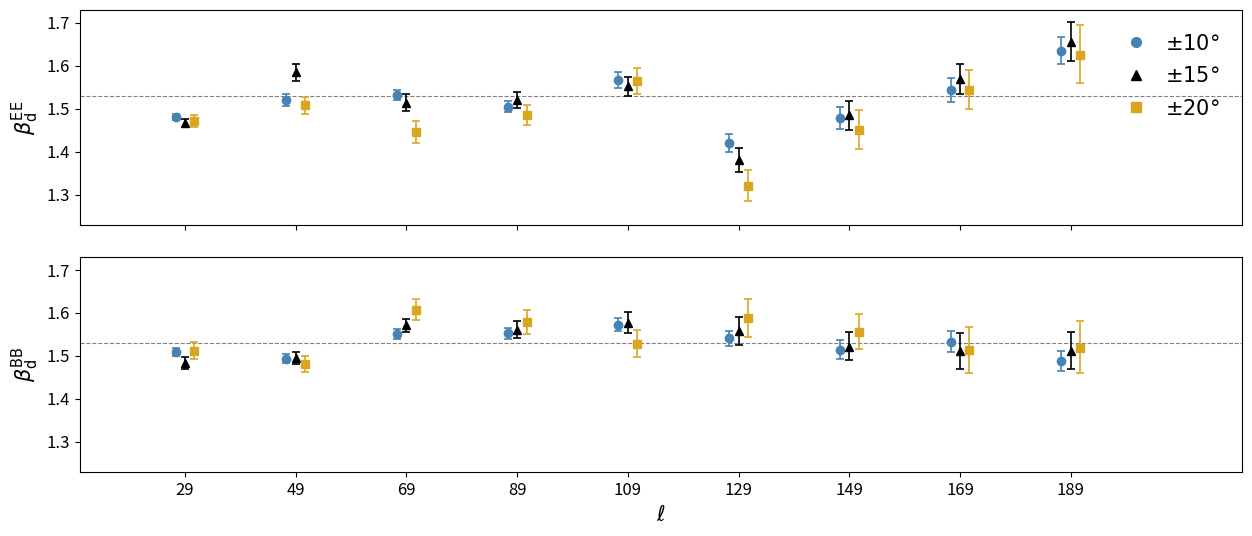

The script that saved this image: (Note: this script raises an exception after producing the figure.)
#%%
import os
import numpy as np
import matplotlib.pyplot as plt
import matplotlib as mpl
import matplotlib.lines as mlines

# ---------------------------------------------------------------
# Global plotting style
# ---------------------------------------------------------------
plt.rcParams.update({
    'axes.titlesize': 14,
    'axes.labelsize': 13,
    'xtick.labelsize': 12,
    'ytick.labelsize': 12,
    'legend.fontsize': 12,
    'font.size': 12,
})

# ---------------------------------------------------------------
# beta_d data extracted from the three bin-to-bin tables (QJ+WP+Pl)
# Structure: DATA[mask_key][mode] = dict(ell, val, err_up, err_dn)
# ---------------------------------------------------------------
DATA = {
    'galcut10': {
        'EE': dict(
            ell    = np.array([29, 49, 69, 89, 109, 129, 149, 169, 189], dtype=float),
            val    = np.array([1.481, 1.519, 1.531, 1.504, 1.567, 1.420, 1.477, 1.543, 1.635]),
            err_up = np.array([0.007, 0.014, 0.012, 0.013, 0.019, 0.021, 0.026, 0.029, 0.032]),
            err_dn = np.array([0.007, 0.013, 0.012, 0.013, 0.018, 0.020, 0.025, 0.028, 0.032]),
        ),
        'BB': dict(
            ell    = np.array([29, 49, 69, 89, 109, 129, 149, 169, 189], dtype=float),
            val    = np.array([1.509, 1.493, 1.550, 1.552, 1.572, 1.540, 1.514, 1.533, 1.488]),
            err_up = np.array([0.010, 0.012, 0.012, 0.013, 0.015, 0.018, 0.023, 0.025, 0.024]),
            err_dn = np.array([0.010, 0.011, 0.011, 0.013, 0.015, 0.017, 0.022, 0.024, 0.023]),
        ),
    },
    'galcut15': {
        'EE': dict(
            ell    = np.array([29, 49, 69, 89, 109, 129, 149, 169, 189], dtype=float),
            val    = np.array([1.467, 1.584, 1.514, 1.519, 1.552, 1.380, 1.484, 1.568, 1.656]),
            err_up = np.array([0.009, 0.020, 0.019, 0.019, 0.021, 0.029, 0.033, 0.035, 0.045]),
            err_dn = np.array([0.010, 0.019, 0.019, 0.018, 0.022, 0.027, 0.033, 0.034, 0.046]),
        ),
        'BB': dict(
            ell    = np.array([29, 49, 69, 89, 109, 129, 149, 169, 189], dtype=float),
            val    = np.array([1.484, 1.494, 1.571, 1.560, 1.577, 1.557, 1.521, 1.510, 1.512]),
            err_up = np.array([0.014, 0.014, 0.015, 0.020, 0.024, 0.034, 0.033, 0.042, 0.044]),
            err_dn = np.array([0.014, 0.014, 0.015, 0.020, 0.024, 0.033, 0.032, 0.041, 0.042]),
        ),
    },
    'galcut20': {
        'EE': dict(
            ell    = np.array([29, 49, 69, 89, 109, 129, 149, 169, 189], dtype=float),
            val    = np.array([1.472, 1.508, 1.446, 1.485, 1.564, 1.320, 1.450, 1.543, 1.625]),
            err_up = np.array([0.013, 0.020, 0.025, 0.024, 0.030, 0.036, 0.046, 0.047, 0.069]),
            err_dn = np.array([0.014, 0.020, 0.025, 0.024, 0.029, 0.035, 0.045, 0.045, 0.066]),
        ),
        'BB': dict(
            ell    = np.array([29, 49, 69, 89, 109, 129, 149, 169, 189], dtype=float),
            val    = np.array([1.511, 1.480, 1.607, 1.579, 1.527, 1.587, 1.556, 1.513, 1.519]),
            err_up = np.array([0.020, 0.019, 0.024, 0.028, 0.032, 0.044, 0.042, 0.054, 0.061]),
            err_dn = np.array([0.019, 0.018, 0.023, 0.029, 0.030, 0.044, 0.041, 0.054, 0.060]),
        ),
    },
}

# ---------------------------------------------------------------
# Visual encoding
# ---------------------------------------------------------------
MASK_STYLES = {
    'galcut10': dict(color='steelblue',  marker='o', label=r'$\pm10\degree$', offset=-1.7),
    'galcut15': dict(color='k',          marker='^', label=r'$\pm15\degree$', offset= 0),
    'galcut20': dict(color='goldenrod',  marker='s', label=r'$\pm20\degree$', offset=+1.7),
}

# ---------------------------------------------------------------
# Figure: 2 stacked panels (EE top, BB bottom), shared x-axis
# ---------------------------------------------------------------
fig, (ax_EE, ax_BB) = plt.subplots(
    2, 1, figsize=(15, 6), sharex=True,
    gridspec_kw={'hspace': 0.15})

ell_ticks = np.array([29, 49, 69, 89, 109, 129, 149, 169, 189], dtype=float)

legend_handles = [
    mlines.Line2D([], [],
                  color=mstyle['color'],
                  marker=mstyle['marker'],
                  ls='none', ms=7,
                  label=mstyle['label'])
    for mstyle in MASK_STYLES.values()
]

for ax, mode in [(ax_EE, 'EE'), (ax_BB, 'BB')]:

    ax.axhline(1.53, color='grey', lw=0.8, ls='--', zorder=1)

    for mask_key, mstyle in MASK_STYLES.items():
        d    = DATA[mask_key][mode]
        xpos = d['ell'] + mstyle['offset']
        ax.errorbar(
            xpos,
            d['val'],
            yerr=[d['err_dn'], d['err_up']],
            fmt=mstyle['marker'],
            color=mstyle['color'],
            ms=6,
            capsize=3,
            capthick=1.2,
            lw=1.2,
            zorder=3,
        )

    if mode == 'EE':
        ax.set_ylabel(r'$\beta^{\rm EE}_{\rm d}$', fontsize=15)
    else:
        ax.set_ylabel(r'$\beta^{\rm BB}_{\rm d}$', fontsize=15)
    ax.set_xlim(10, 220)
    ax.set_ylim(1.53-0.3, 1.53+0.2)

# legend inside the EE panel (upper right)
ax_EE.legend(
    handles=legend_handles,
    loc='upper right',
    frameon=False,
    framealpha=0.85,
    edgecolor='grey',
    fontsize=15,
    handletextpad=0.4,
    borderpad=0.6,
)

ax_BB.set_xticks(ell_ticks)
ax_BB.set_xticklabels([str(int(v)) for v in ell_ticks])
ax_BB.set_xlabel(r'$\ell$', fontsize=15)

plt.tight_layout()
plt.show()

# ---------------------------------------------------------------
# Save PDF
# ---------------------------------------------------------------
out_dir = '/home/pablo/Desktop/master/tfm/figures/spectra/'
os.makedirs(out_dir, exist_ok=True)
fig.savefig(os.path.join(out_dir, 'beta_d_vs_ell_bin_to_bin.pdf'), bbox_inches='tight')
print('Saved beta_d_vs_ell_bin_to_bin.pdf')

# ---------------------------------------------------------------
# Transparent PNG helper (black -> white)
# ---------------------------------------------------------------
def save_transparent_white(fig, path, dpi=300):
    def is_black(c):
        try:
            if isinstance(c, str):
                return c.lower() in ('k', 'black', '#000000')
            if hasattr(c, '__len__'):
                rgba = mpl.colors.to_rgba(c)
                return rgba[0] < 1e-6 and rgba[1] < 1e-6 and rgba[2] < 1e-6
        except Exception:
            pass
        return False

    fig.patch.set_alpha(0.0)
    for a in fig.axes:
        try:
            a.set_facecolor('none')
        except Exception:
            pass
        for attr in (a.title, a.xaxis.label, a.yaxis.label):
            try:
                if is_black(attr.get_color()):
                    attr.set_color('white')
            except Exception:
                pass
        try:
            a.tick_params(colors='white')
            for lbl in a.get_xticklabels() + a.get_yticklabels():
                if is_black(lbl.get_color()):
                    lbl.set_color('white')
        except Exception:
            pass
        for spine in a.spines.values():
            try:
                if is_black(spine.get_edgecolor()):
                    spine.set_edgecolor('white')
            except Exception:
                pass
        leg = a.get_legend()
        if leg is not None:
            for txt in leg.get_texts():
                try:
                    if is_black(txt.get_color()):
                        txt.set_color('white')
                except Exception:
                    pass
            try:
                frame = leg.get_frame()
                frame.set_alpha(0.0)
                if is_black(frame.get_edgecolor()):
                    frame.set_edgecolor('white')
            except Exception:
                pass
        for line in a.get_lines():
            try:
                if is_black(line.get_color()):
                    line.set_color('white')
            except Exception:
                pass
    for txt in fig.findobj(mpl.text.Text):
        try:
            if is_black(txt.get_color()):
                txt.set_color('white')
        except Exception:
            pass
    os.makedirs(os.path.dirname(path), exist_ok=True)
    fig.savefig(path, transparent=True, facecolor='none',
                bbox_inches='tight', dpi=dpi)
    print('Saved transparent PNG to', path)

ppt_dir = '/home/pablo/Desktop/master/tfm/figures_ppt/spectra/'
save_transparent_white(
    fig,
    os.path.join(ppt_dir, 'beta_d_vs_ell_bin_to_bin_transparent.png'),
    dpi=300)

plt.show()
